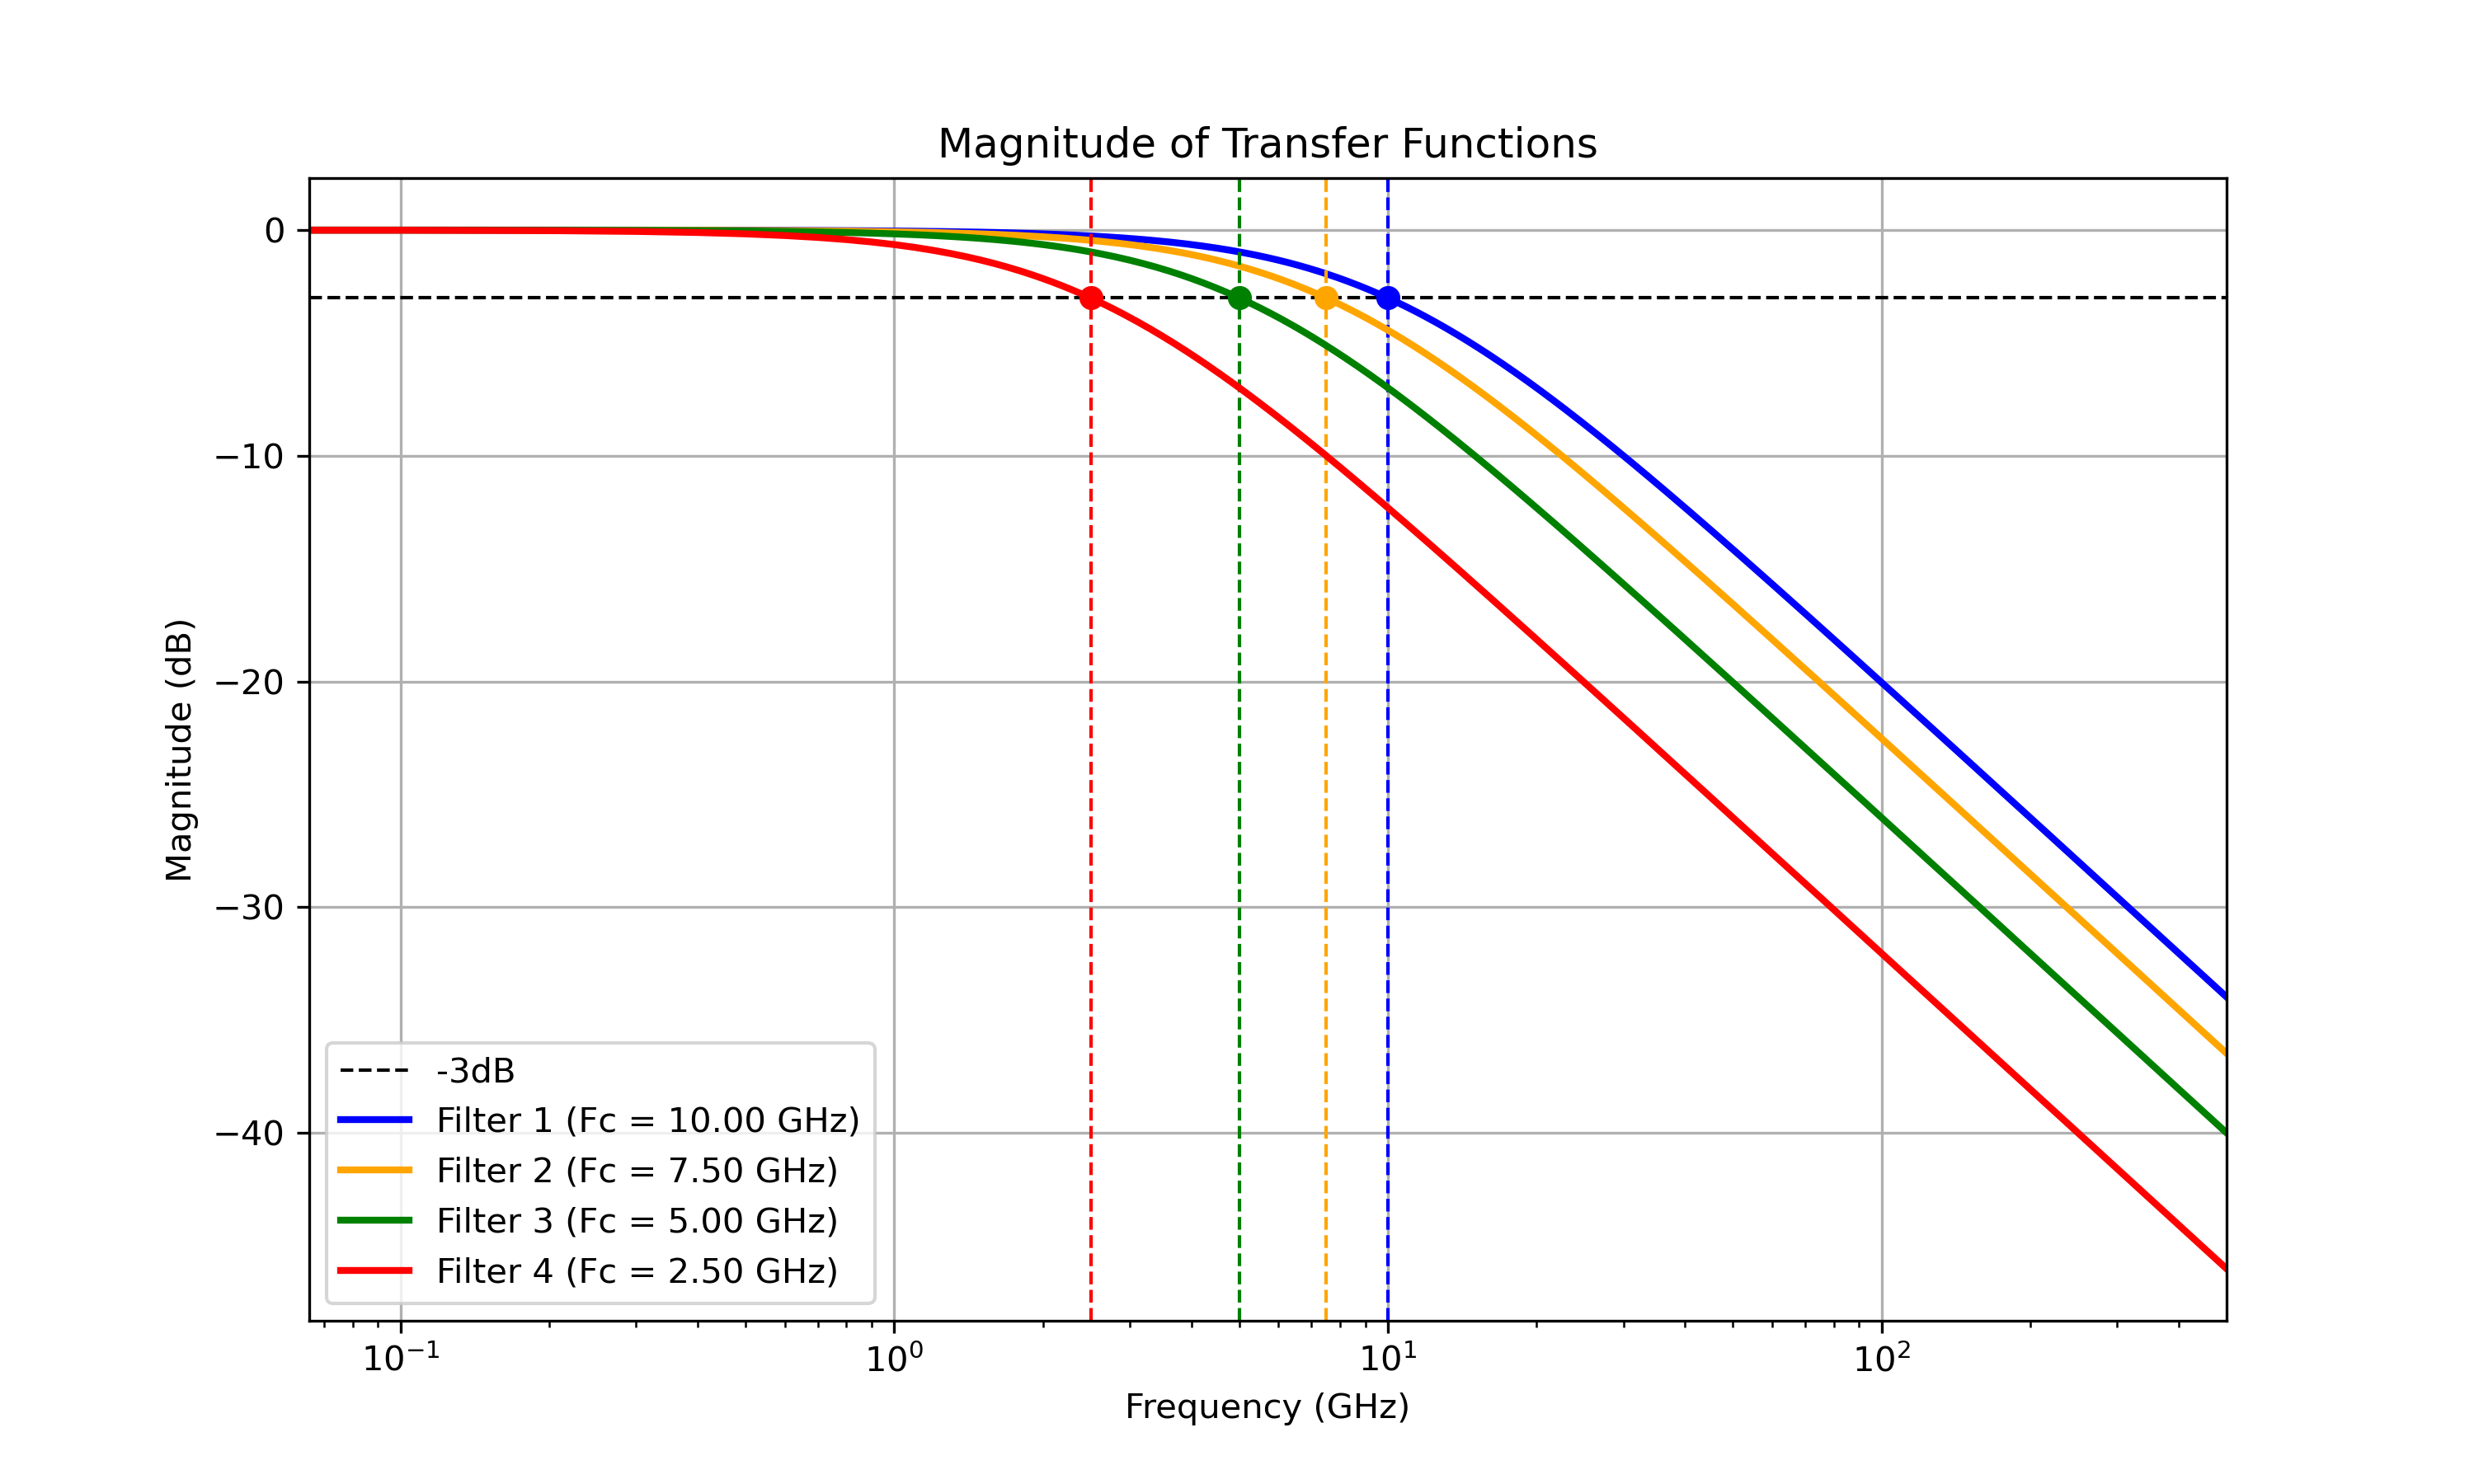

Python code for this plot:
import matplotlib.pyplot as plt
import numpy as np

from q1_1 import frequency_vector

# Set figure DPI to 300 (increasing plot resolution)
plt.rcParams["savefig.dpi"] = 300

# Cutoff frequencies for the four filters
filters = [10e9, 7.5e9, 5e9, 2.5e9]
colors = ["blue", "orange", "green", "red"]
filter_color_map = dict(zip(filters, colors))

# Calculate transfer function for each filter
H = np.zeros((len(filters), len(frequency_vector)), dtype=complex)
for i, fc in enumerate(filters):
    H[i, :] = 1 / (1 + 1j * (abs(frequency_vector) / fc))

def find_3db_point(frequencies, H_magnitude):
    target_value = 20 * np.log10(1 / np.sqrt(2))  # -3 dB value
    # Find the index where the value is closest to -3dB
    idx = np.argmin(np.abs(20 * np.log10(np.abs(H_magnitude)) - target_value))
    return np.abs(frequencies[idx]), 20 * np.log10(np.abs(H_magnitude[idx]))

def plot_transfer_functions():
    plot_scale = 1e-9  # Hz to GHz    
    plt.figure(figsize=(10, 6))
    
    plt.axhline(
        -3,
        linestyle="--",
        label="-3dB",
        color="black",
        linewidth=1,
    )

    for i, fc in enumerate(filters):
        
        plt.semilogx(
            frequency_vector * plot_scale,
            20 * np.log10(np.abs(H[i, :])),  # Magnitude in dB
            label=f"Filter {i+1} (Fc = {fc / 1e9:.2f} GHz)",
            color=filter_color_map.get(fc),
            linewidth=2,
        )

        # Mark cutoff frequency (Fc) on the plot
        plt.axvline(
            fc * plot_scale,
            color=filter_color_map.get(fc),
            linestyle="--",
            linewidth=1,
        )
        
        # Find and mark the -3 dB point
        f_3db, mag_3db = find_3db_point(frequency_vector, H[i, :])
        print(f_3db * plot_scale, mag_3db)
        plt.plot(
            np.abs(f_3db) * plot_scale, 
            mag_3db,
            'o',
            linewidth=4,
            color=filter_color_map.get(fc), 
            #label=f'-3dB point (Fc = {fc / 1e9:.2f} GHz)'
        )

    plt.title("Magnitude of Transfer Functions")
    plt.xlabel("Frequency (GHz)")
    plt.ylabel("Magnitude (dB)")
    plt.xlim(right=frequency_vector.max() * plot_scale)
    plt.grid()
    plt.legend()
    plt.show()


def main():
    plot_transfer_functions()


if __name__ == "__main__":
    main()
